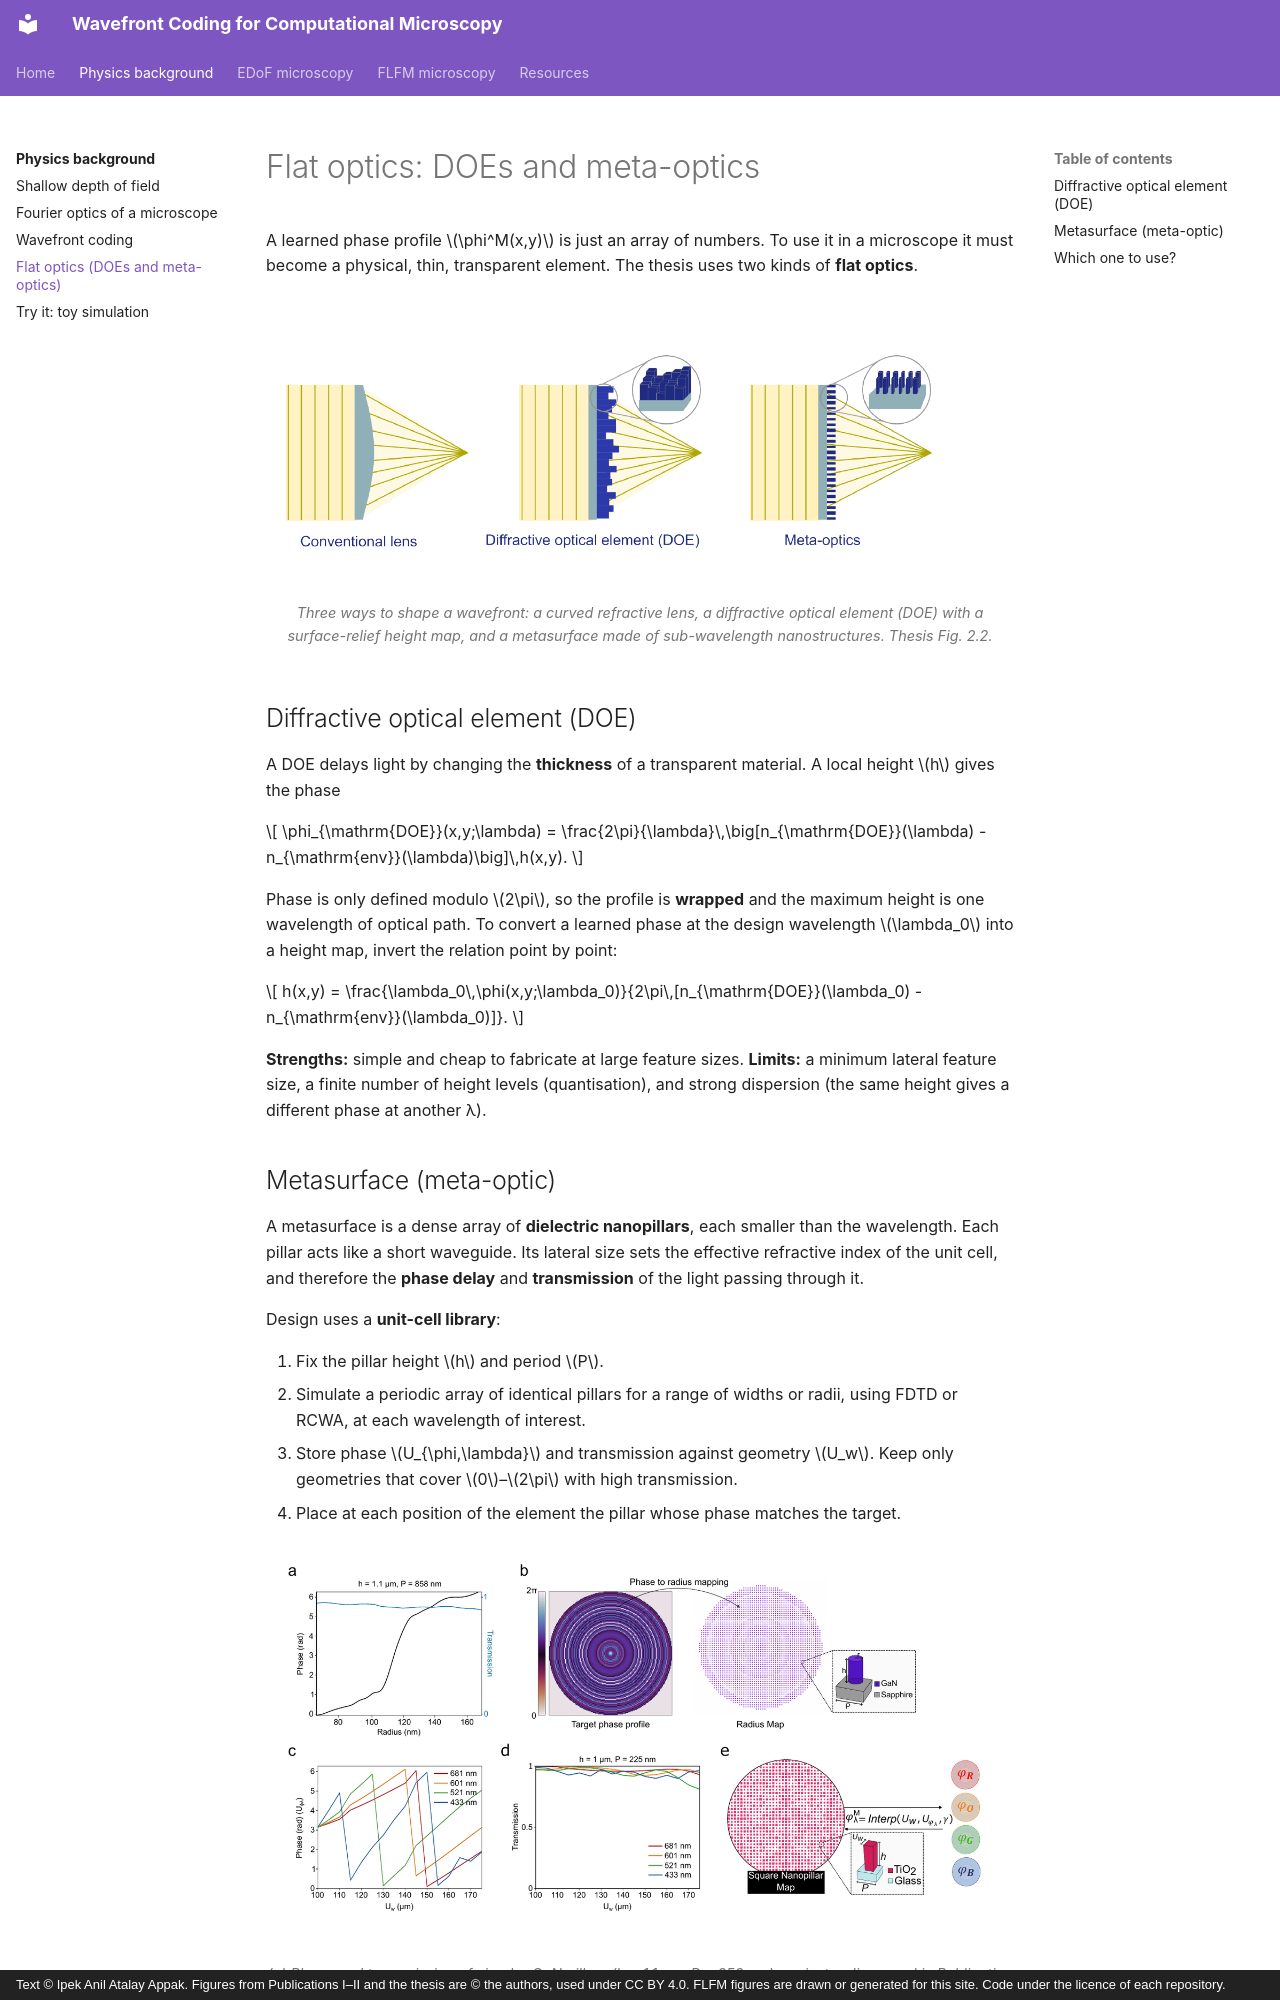

repository: ipekanil/phd-thesis · page: background/flat-optics/index.html · generator: mkdocs · copyright: Text © Ipek Anil Atalay Appak. Figures from Publications I–II and the thesis are © the authors, used under CC BY 4.0. FLFM figures are drawn or generated for this site. Code under the licence of each repository.

# Flat optics: DOEs and meta-optics

A learned phase profile \(\phi^M(x,y)\) is just an array of numbers. To use it in a microscope it must become a physical, thin, transparent element. The thesis uses two kinds of **flat optics**.

<figure markdown="span">
  ![Refractive lens, DOE and meta-optics](../assets/figures/papers/th_fig2_2_flat_optics.png){ loading=lazy }
  <figcaption>Three ways to shape a wavefront: a curved refractive lens, a diffractive optical element (DOE) with a surface-relief height map, and a metasurface made of sub-wavelength nanostructures. Thesis Fig. 2.2.</figcaption>
</figure>

## Diffractive optical element (DOE)

A DOE delays light by changing the **thickness** of a transparent material. A local height \(h\) gives the phase

\[
\phi_{\mathrm{DOE}}(x,y;\lambda) = \frac{2\pi}{\lambda}\,\big[n_{\mathrm{DOE}}(\lambda) - n_{\mathrm{env}}(\lambda)\big]\,h(x,y).
\]

Phase is only defined modulo \(2\pi\), so the profile is **wrapped** and the maximum height is one wavelength of optical path. To convert a learned phase at the design wavelength \(\lambda_0\) into a height map, invert the relation point by point:

\[
h(x,y) = \frac{\lambda_0\,\phi(x,y;\lambda_0)}{2\pi\,[n_{\mathrm{DOE}}(\lambda_0) - n_{\mathrm{env}}(\lambda_0)]}.
\]

**Strengths:** simple and cheap to fabricate at large feature sizes. **Limits:** a minimum lateral feature size, a finite number of height levels (quantisation), and strong dispersion (the same height gives a different phase at another λ).
